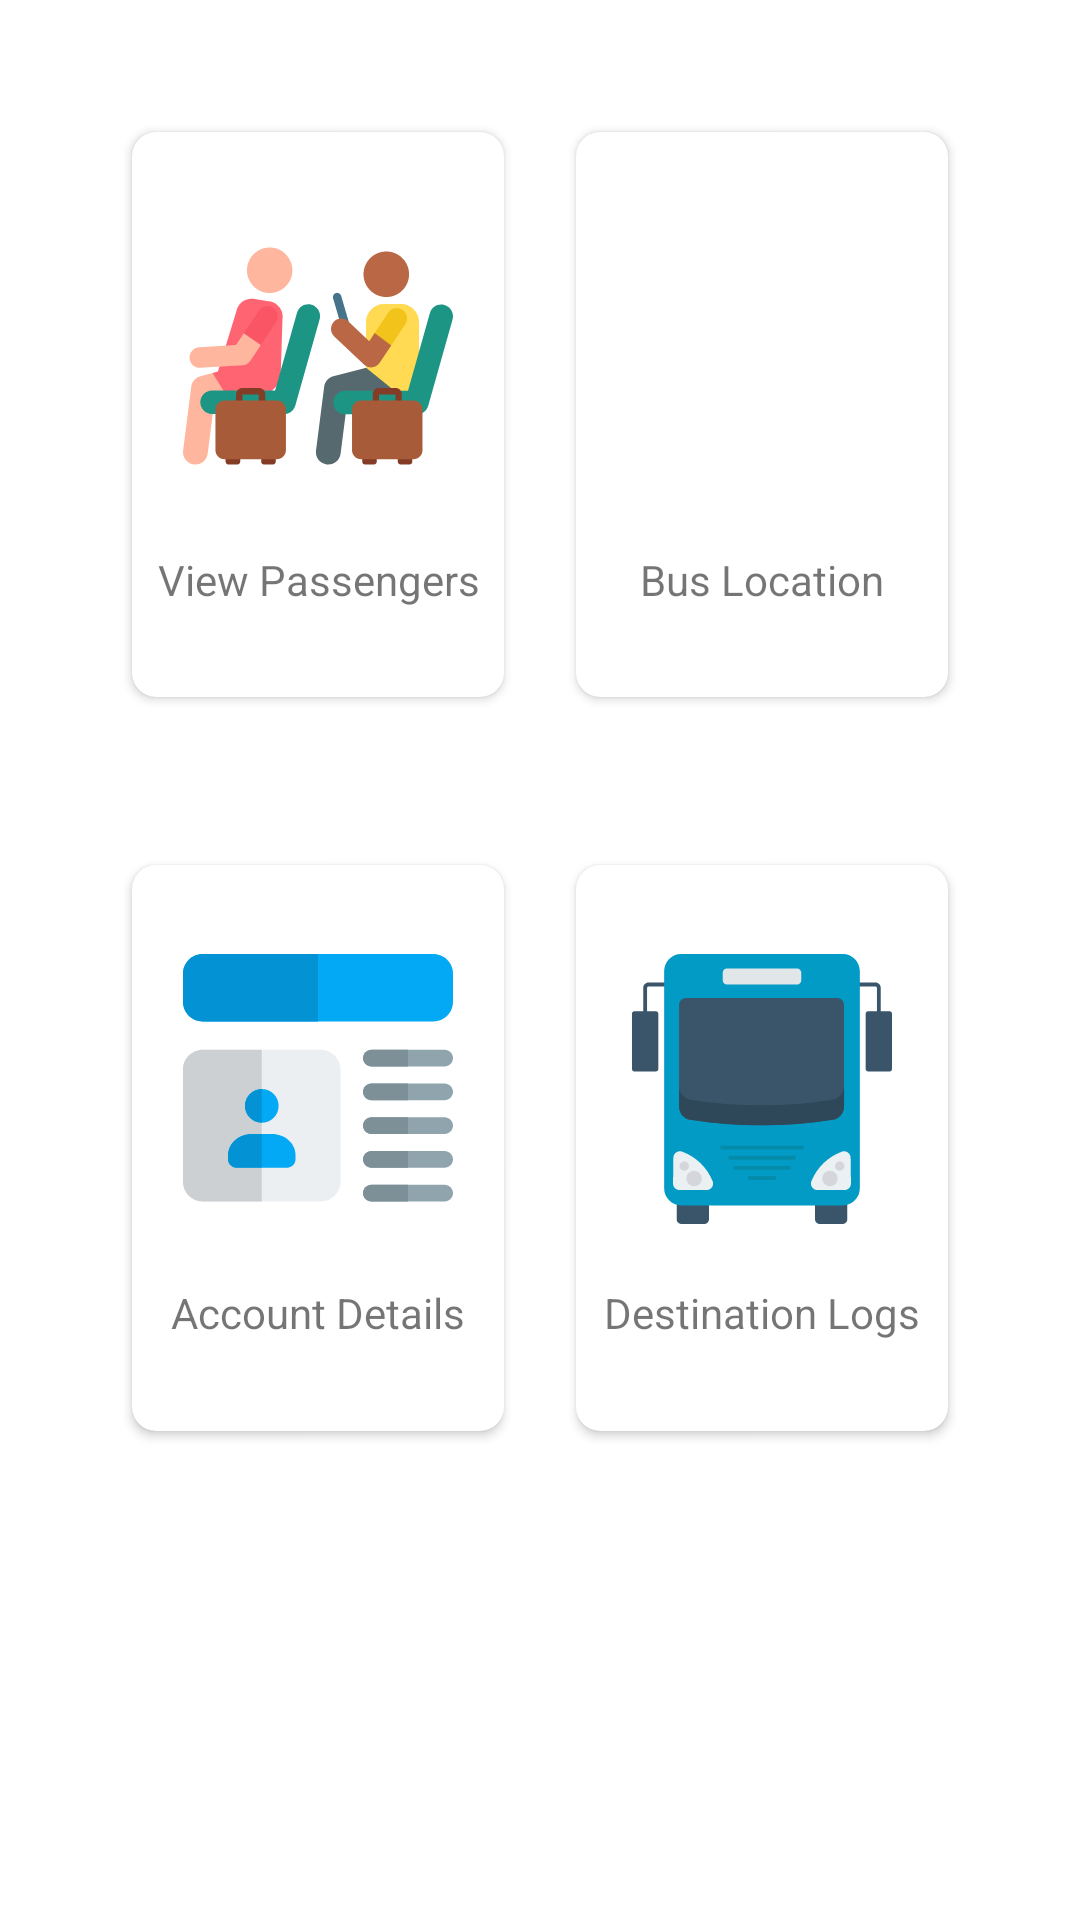

Write the Android layout XML for this screen, with the resource values it uses.
<!-- AndroidManifest.xml: application theme Theme.Transporte_pay -->
<!-- res/layout/fragment_driver_dashboard.xml -->
<?xml version="1.0" encoding="utf-8"?>
<LinearLayout
    xmlns:android="http://schemas.android.com/apk/res/android"
    xmlns:app="http://schemas.android.com/apk/res-auto"
    xmlns:tools="http://schemas.android.com/tools"
    android:layout_width="match_parent"
    android:layout_height="match_parent"
    android:orientation="vertical"
    android:weightSum="7"
    tools:context=".views.fragment.PassengerDashboardFragment" >

    <LinearLayout
        android:layout_width="match_parent"
        android:layout_height="0dp"
        android:layout_weight="6"
        android:orientation="vertical"
        android:weightSum="2"
        android:padding="16dp"
        >
        <LinearLayout
            android:layout_width="match_parent"
            android:layout_height="wrap_content"
            android:layout_weight="1"
            android:weightSum="2"
            android:padding="16dp"
            tools:ignore="NestedWeights">
            <androidx.cardview.widget.CardView
                android:id="@+id/driverViewPassenger_card"
                android:clickable="true"
                android:foreground="?android:attr/selectableItemBackground"
                android:layout_width="wrap_content"
                android:layout_height="match_parent"
                android:layout_weight="1"
                app:cardElevation="2dp"
                app:cardCornerRadius="8dp"
                android:layout_margin="12dp"
                android:background="#fff"
                android:focusable="true">
                <LinearLayout
                    android:layout_width="match_parent"
                    android:layout_height="match_parent"
                    android:orientation="vertical"
                    android:gravity="center"
                    tools:ignore="UseCompoundDrawables">

                    <ImageView
                        android:layout_width="90dp"
                        android:layout_height="90dp"
                        android:src="@drawable/ic_passenger"
                        android:contentDescription="@string/view_passengers" />
                    <TextView
                        android:layout_marginTop="20dp"
                        android:layout_width="match_parent"
                        android:layout_height="wrap_content"
                        android:text="@string/view_passengers"
                        android:textAlignment="center"
                        />
                </LinearLayout>

            </androidx.cardview.widget.CardView>
            <androidx.cardview.widget.CardView
                android:id="@+id/driverBusLocation_card"
                android:clickable="true"
                android:foreground="?android:attr/selectableItemBackground"
                android:layout_width="wrap_content"
                android:layout_height="match_parent"
                android:layout_weight="1"
                app:cardElevation="2dp"
                app:cardCornerRadius="8dp"
                android:layout_margin="12dp"
                android:background="#fff"
                android:focusable="true">
                <LinearLayout
                    android:layout_width="match_parent"
                    android:layout_height="match_parent"
                    android:orientation="vertical"
                    android:gravity="center"
                    tools:ignore="UseCompoundDrawables">
                    <ImageView
                        android:layout_width="90dp"
                        android:layout_height="90dp"
                        android:src="@drawable/ic_map"
                        android:contentDescription="@string/bus_location" />
                    <TextView
                        android:layout_width="match_parent"
                        android:layout_height="wrap_content"
                        android:layout_marginTop="20dp"
                        android:text="@string/bus_location"
                        android:textAlignment="center"
                        />
                </LinearLayout>

            </androidx.cardview.widget.CardView>
        </LinearLayout>


        <LinearLayout
            android:layout_width="match_parent"
            android:layout_height="wrap_content"
            android:layout_weight="1"
            android:weightSum="2"
            android:padding="16dp"
            >

            <androidx.cardview.widget.CardView
                android:id="@+id/driverAccountDetails_card"
                android:clickable="true"
                android:foreground="?android:attr/selectableItemBackground"
                android:layout_width="wrap_content"
                android:layout_height="match_parent"
                android:layout_weight="1"
                app:cardElevation="2dp"
                app:cardCornerRadius="8dp"
                android:layout_margin="12dp"
                android:background="#fff"
                android:focusable="true">
                <LinearLayout
                    android:layout_width="match_parent"
                    android:layout_height="match_parent"
                    android:orientation="vertical"
                    android:gravity="center"
                    tools:ignore="UseCompoundDrawables">
                    <ImageView
                        android:layout_width="90dp"
                        android:layout_height="90dp"
                        android:src="@drawable/ic_details"
                        android:contentDescription="@string/account_details" />
                    <TextView
                        android:layout_width="match_parent"
                        android:layout_height="wrap_content"
                        android:layout_marginTop="20dp"
                        android:text="@string/account_details"
                        android:textAlignment="center"
                        />
                </LinearLayout>

            </androidx.cardview.widget.CardView>
            <androidx.cardview.widget.CardView
                android:clickable="true"
                android:foreground="?android:attr/selectableItemBackground"
                android:id="@+id/driverDestinationLog_card"
                android:layout_width="wrap_content"
                android:layout_height="match_parent"
                android:layout_weight="1"
                app:cardElevation="2dp"
                app:cardCornerRadius="8dp"
                android:layout_margin="12dp"
                android:background="#fff"
                android:focusable="true">
                <LinearLayout
                    android:layout_width="match_parent"
                    android:layout_height="match_parent"
                    android:orientation="vertical"
                    android:gravity="center"
                    tools:ignore="UseCompoundDrawables">
                    <ImageView
                        android:layout_width="90dp"
                        android:layout_height="90dp"
                        android:src="@drawable/ic_bus"
                        android:contentDescription="@string/destination_logs"/>
                    <TextView
                        android:layout_width="match_parent"
                        android:layout_height="wrap_content"
                        android:layout_marginTop="20dp"
                        android:text="@string/destination_logs"
                        android:textAlignment="center"
                        />
                </LinearLayout>
            </androidx.cardview.widget.CardView>
        </LinearLayout>
    </LinearLayout>

    <TextView
        android:id="@+id/test"
        android:layout_width="90dp"
        android:layout_height="32dp"
        android:visibility="invisible"/>
</LinearLayout>
<!-- resources referenced by this layout -->
<resources>
  <!-- drawable ic_bus: vector/xml drawable (drawable, 4533 chars, omitted) -->
  <!-- drawable ic_details: vector/xml drawable (drawable, 3417 chars, omitted) -->
  <!-- drawable ic_passenger: vector/xml drawable (drawable, 5729 chars, omitted) -->
  <string name="account_details">Account Details</string>
  <string name="bus_location">Bus Location</string>
  <string name="destination_logs">Destination Logs</string>
  <string name="view_passengers">View Passengers</string>
  <style name="Theme.Transporte_pay" parent="Theme.MaterialComponents.DayNight">
          
          <item name="android:windowNoTitle">true</item>
          <item name="colorPrimary">@color/blue</item>
          <item name="colorPrimaryVariant">@color/purple_500</item>
          <item name="colorOnPrimary">@color/white</item>
          
          <item name="colorSecondary">@color/teal_200</item>
          <item name="colorSecondaryVariant">@color/teal_700</item>
          <item name="colorOnSecondary">@color/black</item>
          
  
          <item name="android:statusBarColor">@color/blue</item>
          
      </style>
  <color name="blue">#000b76</color>
  <color name="purple_500">#FF6200EE</color>
  <color name="white">#FFFFFFFF</color>
  <color name="teal_200">#FF03DAC5</color>
  <color name="teal_700">#FF018786</color>
  <color name="black">#FF000000</color>
</resources>
